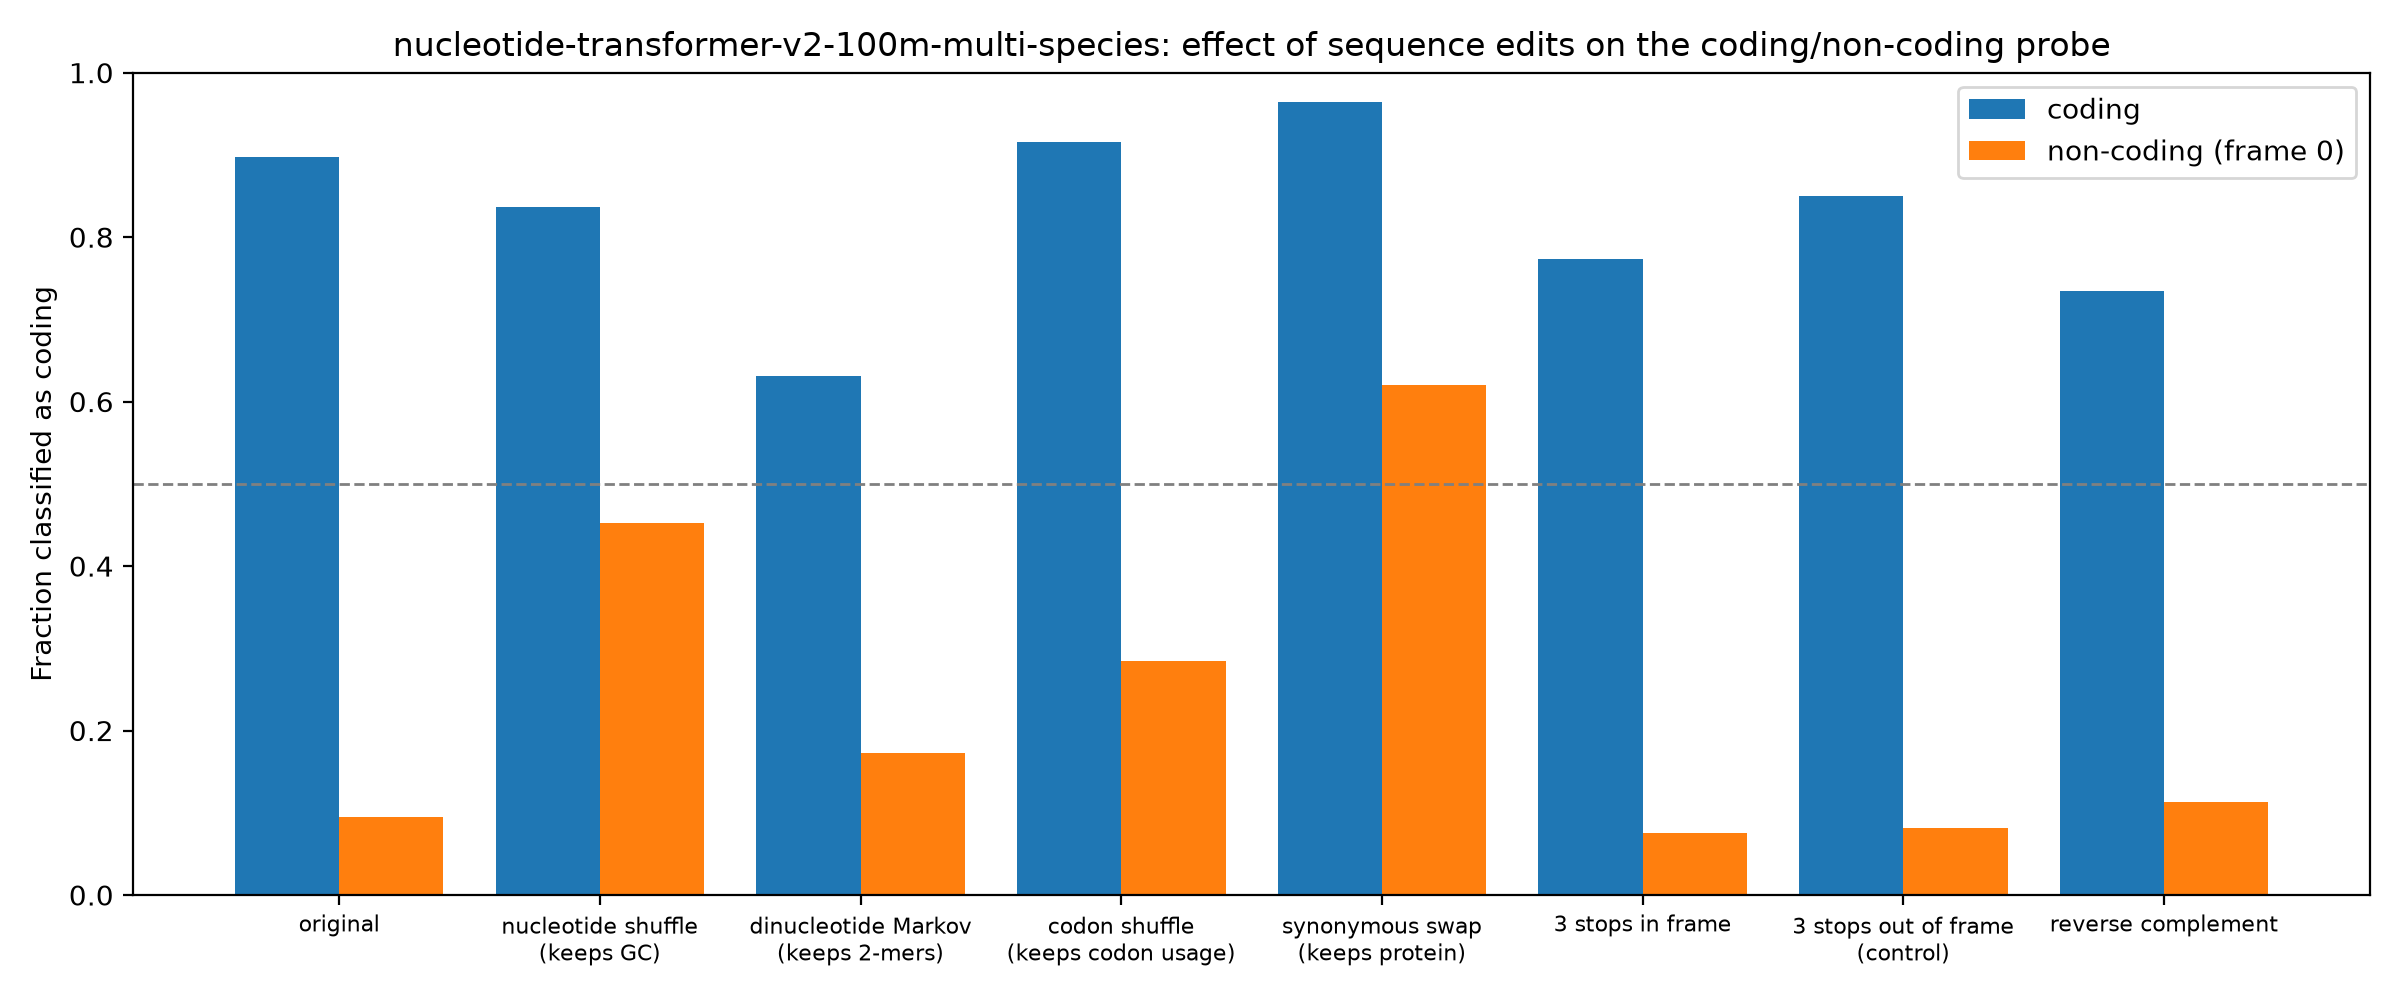

Source data for this figure (header and first rows):
group, edit, mean_coding_score, frac_called_coding
coding, original, 3.103, 0.897
coding, nucleotide shuffle (keeps GC), 2.19, 0.8365
coding, dinucleotide Markov (keeps 2-mers), 0.844, 0.6315
coding, codon shuffle (keeps codon usage), 3.397, 0.916
coding, synonymous swap (keeps protein), 3.446, 0.9645
coding, 3 stops in frame, 1.768, 0.7735
coding, 3 stops out of frame (control), 2.547, 0.85
coding, reverse complement, 1.774, 0.7345
non-coding (frame 0), original, -2.901, 0.0945
non-coding (frame 0), nucleotide shuffle (keeps GC), -0.3403, 0.452
non-coding (frame 0), dinucleotide Markov (keeps 2-mers), -2.375, 0.173
non-coding (frame 0), codon shuffle (keeps codon usage), -1.421, 0.2845
non-coding (frame 0), synonymous swap (keeps protein), 0.5703, 0.6205
non-coding (frame 0), 3 stops in frame, -3.125, 0.075
non-coding (frame 0), 3 stops out of frame (control), -3.083, 0.081
non-coding (frame 0), reverse complement, -2.822, 0.113
